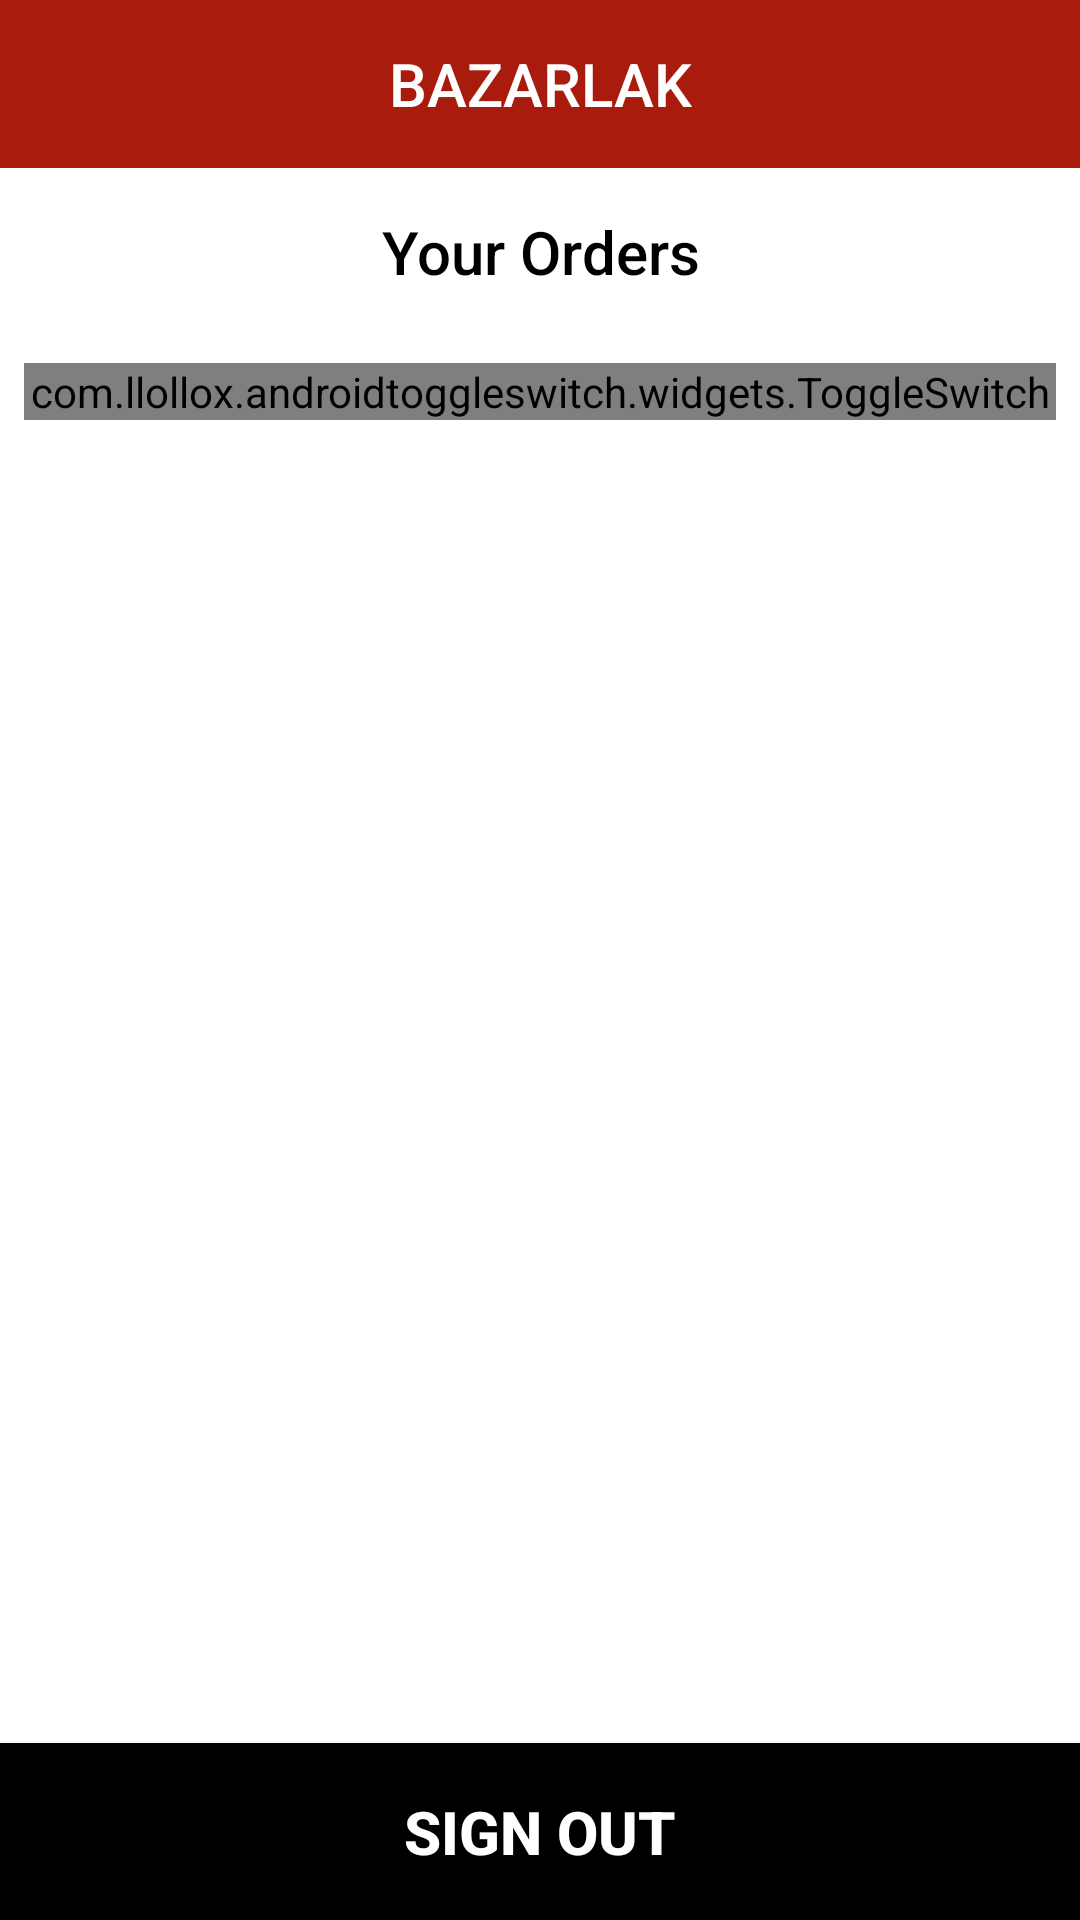

Layout XML and referenced resources for this Android screen:
<!-- AndroidManifest.xml: activity theme AppTheme.NoActionBar -->
<!-- res/layout/activity_your_order.xml -->
<?xml version="1.0" encoding="utf-8"?>
<LinearLayout xmlns:android="http://schemas.android.com/apk/res/android"
    xmlns:app="http://schemas.android.com/apk/res-auto"
    android:id="@+id/main_content"
    android:layout_width="match_parent"
    android:layout_height="match_parent"
    android:background="@color/white"
    android:focusable="true"
    android:focusableInTouchMode="true"
    android:orientation="vertical">

    <include
        android:id="@+id/toolbar_"
        layout="@layout/toolbar_layout"
        android:layout_width="match_parent"
        android:layout_height="wrap_content"
        android:layout_alignParentTop="true" />

    <TextView
        android:id="@+id/activity_name_textView"
        style="@style/TextAppearance.AppCompat.Widget.ActionBar.Title"
        android:layout_width="match_parent"
        android:layout_height="?attr/actionBarSize"
        android:layout_below="@+id/toolbar_"
        android:layout_centerInParent="true"
        android:gravity="center"
        android:text="@string/your_orders"
        android:textColor="@color/black" />

<View
    android:layout_width="match_parent"
    android:layout_height="1dp"
    android:background="@color/gray_border"/>
    <com.llollox.androidtoggleswitch.widgets.ToggleSwitch
        android:id="@+id/toggle_switch"
        android:layout_width="match_parent"
        android:layout_height="wrap_content"
        android:layout_below="@+id/activity_name_textView"
        android:textSize="16sp"
        android:layout_margin="8dp"
        app:checkedBackgroundColor="@color/white"
        app:checkedBorderColor="@color/white"
        app:checkedTextColor="@color/colorPrimary"
        app:separatorVisible="false"
        app:textToggleLeft="@string/current_label"
        app:textToggleRight="@string/prev_label"
        app:toggleWidth="156dp"
        app:uncheckedBackgroundColor="@color/white"
        app:uncheckedBorderColor="@color/white"
        app:uncheckedTextColor="@color/black"

        />
    <View
        android:layout_width="match_parent"
        android:layout_height="1dp"
        android:background="@color/gray_border"/>
    <TextView
        android:id="@+id/empty_view"
        android:layout_width="match_parent"
        android:layout_height="0dp"
        android:layout_weight="1"
        android:layout_gravity="center"
        android:visibility="gone"
        android:gravity="center"
        android:text="@string/empty_orders" />
    <android.support.v7.widget.RecyclerView
        android:id="@+id/recyclerview"
        android:layout_width="match_parent"
        android:layout_height="0dp"
        android:layout_weight="1"
        android:background="@color/white" />

    <Button
        android:id="@+id/signout_button"
        style="@style/blackButton"
        android:layout_width="match_parent"
        android:layout_height="wrap_content"
        android:layout_alignParentBottom="true"
        android:text="@string/signout_label"
        app:layout_constraintBottom_toBottomOf="parent" />

</LinearLayout>
<!-- res/layout/toolbar_layout.xml (included above) -->
<android.support.design.widget.AppBarLayout xmlns:android="http://schemas.android.com/apk/res/android"
    xmlns:app="http://schemas.android.com/apk/res-auto"
    android:id="@+id/appBarLayout"
    android:layout_width="match_parent"
    android:layout_height="wrap_content"
    app:elevation="0dp">

    <android.support.v7.widget.Toolbar
        android:id="@+id/toolbar1"
        android:layout_width="match_parent"
        android:layout_height="?attr/actionBarSize"
        android:background="@color/colorPrimary"
        android:theme="@style/ThemeOverlay.AppCompat.Dark.ActionBar"
        app:contentInsetEnd="0dp"
        app:contentInsetLeft="0dp"
        app:contentInsetRight="0dp"
        app:contentInsetStart="0dp"
        app:elevation="0dp"
        app:popupTheme="@style/AppTheme.PopupOverlay"
        app:theme="@style/ThemeOverlay.AppCompat">

        <TextView
            android:id="@+id/activity_name_textView"
            style="@style/TextAppearance.AppCompat.Widget.ActionBar.Title"
            android:layout_width="wrap_content"
            android:layout_height="wrap_content"
            android:layout_gravity="center"
            android:gravity="center"
            android:text="@string/app_name"
            android:textColor="@color/white" />
    </android.support.v7.widget.Toolbar>

</android.support.design.widget.AppBarLayout>
<!-- resources referenced by this layout -->
<resources>
  <color name="black">#000000</color>
  <color name="colorPrimary">#a91b0d</color>
  <color name="white">#FFFFFF</color>
  <string name="app_name">BAZARLAK</string>
  <string name="current_label">Current</string>
  <string name="empty_orders">You don\'t have any orders</string>
  <string name="prev_label">Previous</string>
  <string name="signout_label">Sign out</string>
  <string name="your_orders">Your Orders</string>
  <style name="AppTheme.PopupOverlay" parent="ThemeOverlay.AppCompat.Light">
          <item name="android:elevation">0dp</item>
      </style>
  <style name="blackButton">
  
          <item name="android:textColor">@color/white</item>
          <item name="android:background">@color/black</item>
          <item name="android:textSize">20sp</item>
          <item name="android:textStyle">bold</item>
          <item name="android:padding">16dp</item>
      </style>
  <style name="AppTheme.NoActionBar">
          <item name="windowActionBar">false</item>
          <item name="windowNoTitle">true</item>
      </style>
</resources>
